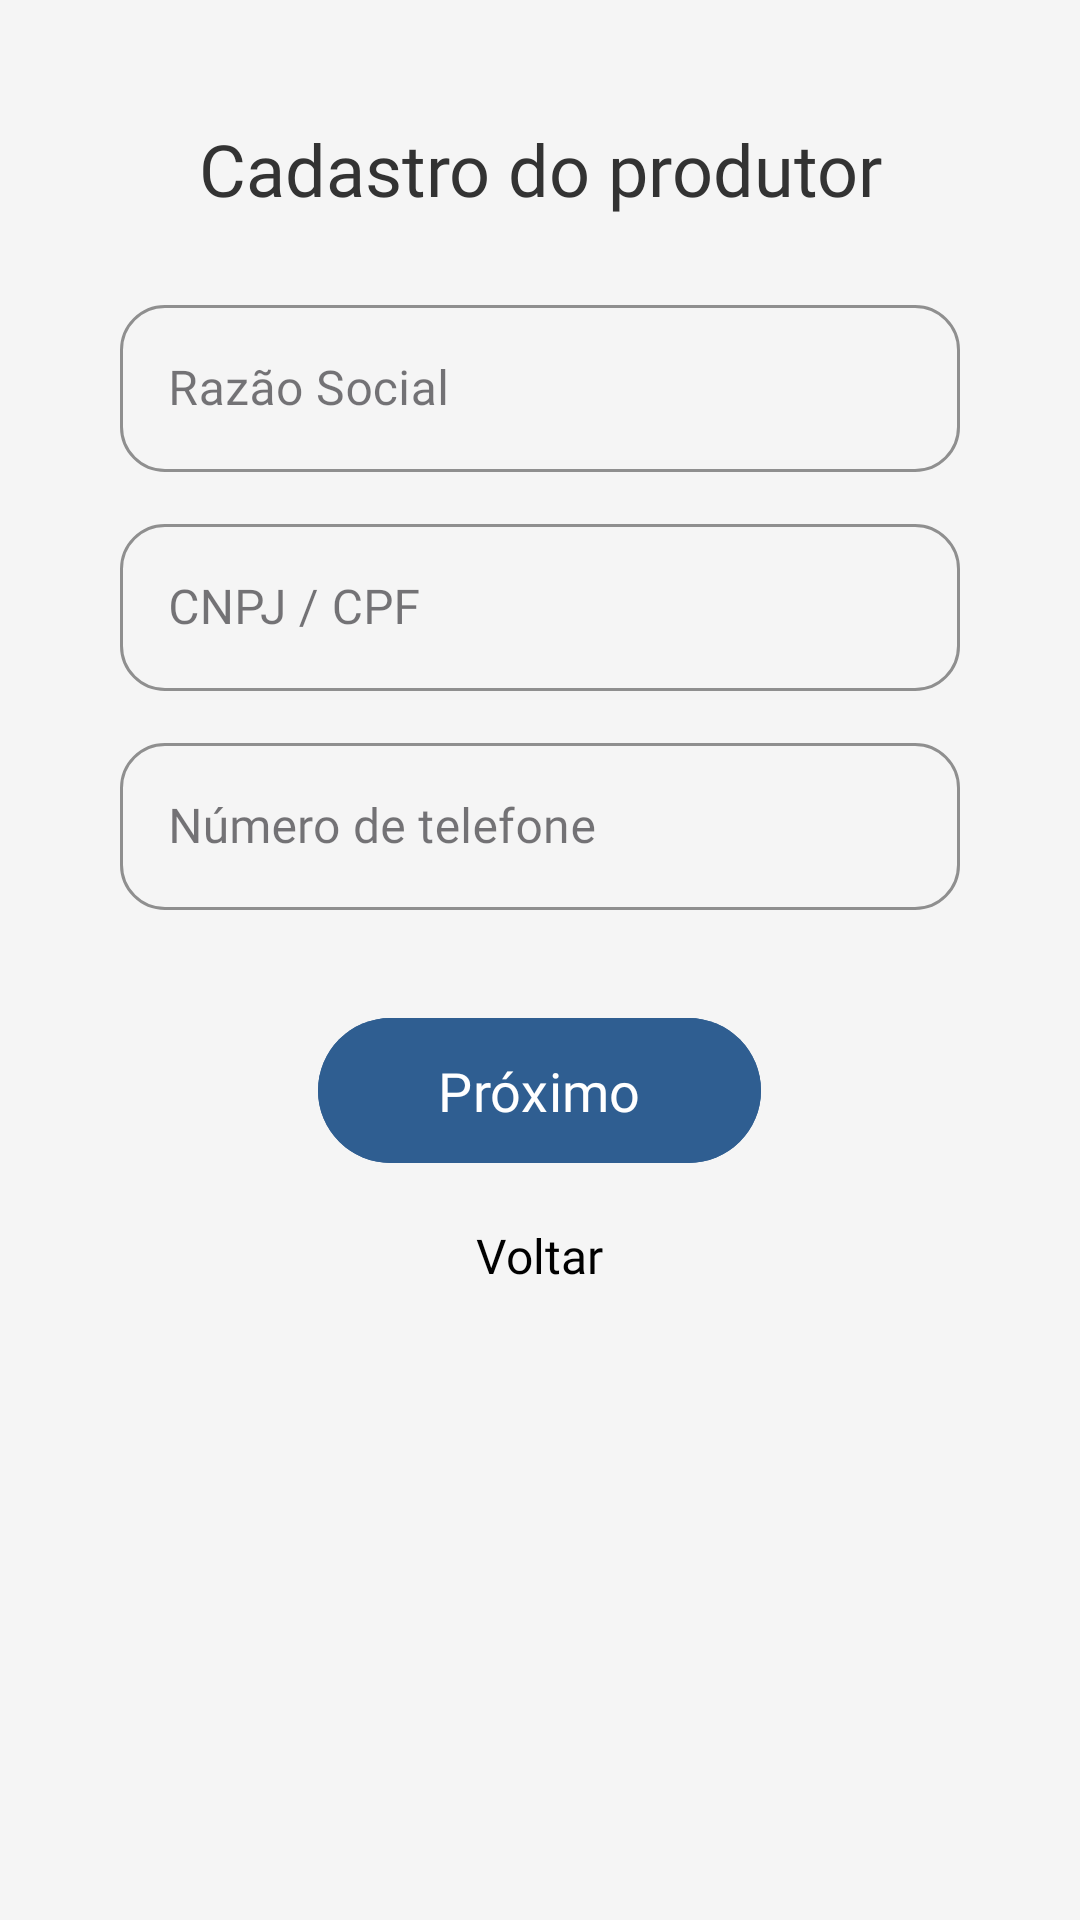

The Android layout XML behind this screen, and the referenced resources:
<!-- AndroidManifest.xml: application theme Theme.Arace -->
<!-- res/layout/fragment_cadastro_produtor_tela2.xml -->
<?xml version="1.0" encoding="utf-8"?>
<androidx.constraintlayout.widget.ConstraintLayout xmlns:android="http://schemas.android.com/apk/res/android"
    xmlns:app="http://schemas.android.com/apk/res-auto"
    android:layout_width="match_parent"
    android:layout_height="match_parent"
    android:background="@color/bg">

    <ScrollView
        android:layout_width="match_parent"
        android:layout_height="match_parent"
        android:fillViewport="true">

        <LinearLayout
            android:layout_width="match_parent"
            android:layout_height="wrap_content"
            android:gravity="center_horizontal"
            android:orientation="vertical"
            android:padding="40dp">

            <TextView
                android:layout_width="match_parent"
                android:layout_height="wrap_content"
                android:layout_marginBottom="24dp"
                android:fontFamily="@font/google_sans_flex_variable_font"
                android:gravity="center_horizontal"
                android:text="@string/cad_produtor_titulo"
                android:textColor="@color/texto"
                android:textSize="24sp"
                android:textFontWeight="500" />

            <com.google.android.material.textfield.TextInputLayout
                style="@style/Widget.MaterialComponents.TextInputLayout.OutlinedBox"
                android:layout_width="match_parent"
                android:layout_height="wrap_content"
                android:layout_marginBottom="12dp"
                app:boxCornerRadiusBottomEnd="15dp"
                app:boxCornerRadiusBottomStart="15dp"
                app:boxCornerRadiusTopEnd="15dp"
                app:boxCornerRadiusTopStart="15dp"
                app:boxStrokeColor="@color/arace_blue"
                app:hintTextColor="@color/arace_blue"
                android:hint="@string/cad_razao_social">
                <com.google.android.material.textfield.TextInputEditText
                    android:id="@+id/etRazaoSocial"
                    android:layout_width="match_parent"
                    android:layout_height="wrap_content"
                    android:fontFamily="@font/google_sans_flex_variable_font"
                    android:inputType="textPersonName"
                    android:textColor="@color/texto" />
            </com.google.android.material.textfield.TextInputLayout>

            <com.google.android.material.textfield.TextInputLayout
                style="@style/Widget.MaterialComponents.TextInputLayout.OutlinedBox"
                android:layout_width="match_parent"
                android:layout_height="wrap_content"
                android:layout_marginBottom="12dp"
                app:boxCornerRadiusBottomEnd="15dp"
                app:boxCornerRadiusBottomStart="15dp"
                app:boxCornerRadiusTopEnd="15dp"
                app:boxCornerRadiusTopStart="15dp"
                app:boxStrokeColor="@color/arace_blue"
                app:hintTextColor="@color/arace_blue"
                android:hint="@string/cad_cnpj_cpf">
                <com.google.android.material.textfield.TextInputEditText
                    android:id="@+id/etCnpj"
                    android:layout_width="match_parent"
                    android:layout_height="wrap_content"
                    android:fontFamily="@font/google_sans_flex_variable_font"
                    android:inputType="number"
                    android:textColor="@color/texto" />
            </com.google.android.material.textfield.TextInputLayout>

            <com.google.android.material.textfield.TextInputLayout
                style="@style/Widget.MaterialComponents.TextInputLayout.OutlinedBox"
                android:layout_width="match_parent"
                android:layout_height="wrap_content"
                android:layout_marginBottom="32dp"
                app:boxCornerRadiusBottomEnd="15dp"
                app:boxCornerRadiusBottomStart="15dp"
                app:boxCornerRadiusTopEnd="15dp"
                app:boxCornerRadiusTopStart="15dp"
                app:boxStrokeColor="@color/arace_blue"
                app:hintTextColor="@color/arace_blue"
                android:hint="@string/cad_numero_telefone">
                <com.google.android.material.textfield.TextInputEditText
                    android:id="@+id/etTelefone"
                    android:layout_width="match_parent"
                    android:layout_height="wrap_content"
                    android:fontFamily="@font/google_sans_flex_variable_font"
                    android:inputType="phone"
                    android:textColor="@color/texto" />
            </com.google.android.material.textfield.TextInputLayout>

            <Button
                android:id="@+id/btnProximo2"
                android:layout_width="wrap_content"
                android:layout_height="wrap_content"
                android:backgroundTint="@color/arace_blue"
                android:fontFamily="@font/google_sans_flex_variable_font"
                android:paddingHorizontal="40dp"
                android:paddingVertical="12dp"
                android:text="@string/proximo"
                android:textColor="@color/white"
                android:textSize="18sp" />

            <TextView
                android:id="@+id/btnVoltar2"
                android:layout_width="wrap_content"
                android:layout_height="wrap_content"
                android:layout_marginTop="16dp"
                android:fontFamily="@font/google_sans_flex_variable_font"
                android:text="@string/voltar"
                android:textColor="@color/black"
                android:textSize="16sp" />

        </LinearLayout>
    </ScrollView>
</androidx.constraintlayout.widget.ConstraintLayout>
<!-- resources referenced by this layout -->
<resources>
  <color name="arace_blue">#2F5E91</color>
  <color name="bg">#F5F5F5</color>
  <color name="black">#000000</color>
  <color name="texto">#333</color>
  <color name="white">#FFFFFFFF</color>
  <string name="cad_cnpj_cpf">CNPJ / CPF</string>
  <string name="cad_numero_telefone">Número de telefone</string>
  <string name="cad_produtor_titulo">Cadastro do produtor</string>
  <string name="cad_razao_social">Razão Social</string>
  <string name="proximo">Próximo</string>
  <string name="voltar">Voltar</string>
  <style name="Theme.Arace" parent="Base.Theme.Arace" />
  <style name="Base.Theme.Arace" parent="Theme.Material3.Light.NoActionBar">
          <item name="android:statusBarColor">@color/bg_default</item>
          <item name="android:windowLightStatusBar">true</item>
          <item name="android:navigationBarColor">@color/bg_default</item>
      </style>
  <color name="bg_default">#F4F2F0</color>
</resources>
